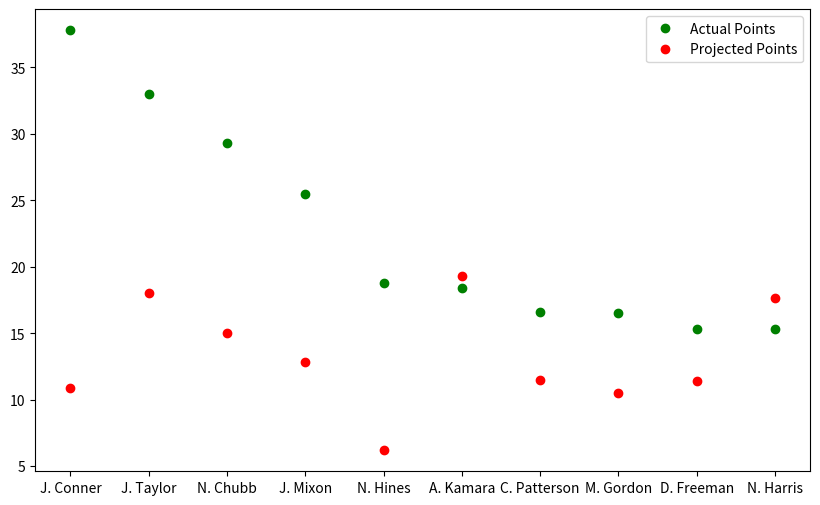

This chart was generated by the following Python code:
import matplotlib.pyplot as plt
from matplotlib.pyplot import figure

figure(figsize=(10, 6), dpi=80)

actualPoints = [37.80, 33.00, 29.30, 25.50, 18.80, 18.40, 16.60, 16.50, 15.30, 15.30]
projPoints = [10.86, 18.03, 15.01, 12.84, 6.20, 19.30, 11.51, 10.49, 11.39, 17.63]

players = ['J. Conner', 'J. Taylor', 'N. Chubb', 'J. Mixon', 'N. Hines', 'A. Kamara', 'C. Patterson', 'M. Gordon', 'D. Freeman', 'N. Harris']

plt.plot(players, actualPoints, 'o', c = 'g', label = 'Actual Points', ms = 6)
plt.plot(projPoints, 'o', c = 'r', label = 'Projected Points', ms = 6)
plt.legend()
plt.show()
